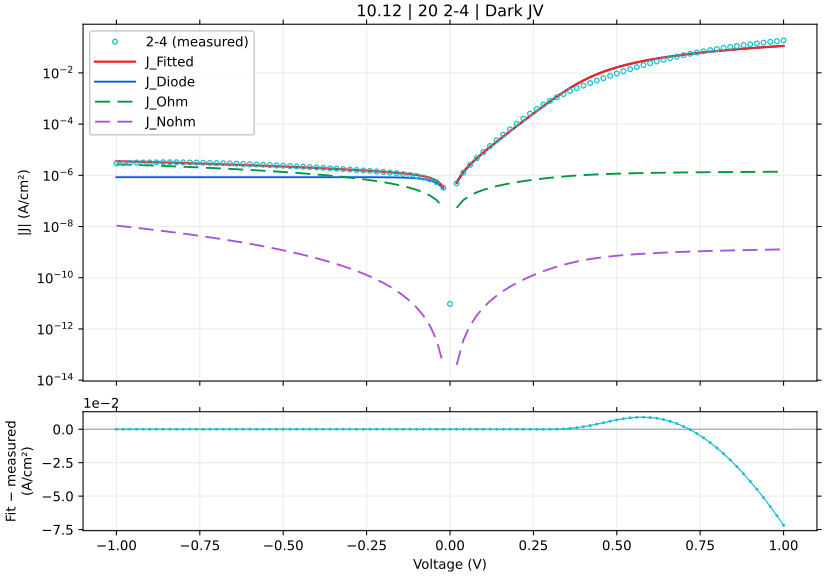

The data file committed next to this chart (first rows):
voltage_V, J_measured_A_cm2_signed, J_fitted_A_cm2_signed, J_diode_A_cm2_signed, J_ohmic_A_cm2_signed, J_nonohmic_A_cm2_signed, relative_error_pct, J_held_out_A_cm2_signed, J_fit_minus_measured_A_cm2
-1.0, -2.900029e-06, -3.5566497228372105e-06, -8.45874900240451e-07, -2.699926706507289e-06, -1.0848116089470558e-08, 22.64, -3.615296127566144e-06, -6.566207228372105e-07
-0.98, -2.972696e-06, -3.501971867459715e-06, -8.4587490018996e-07, -2.6459279808881634e-06, -1.0168986381591609e-08, 17.8, -3.4993177491245986e-06, -5.292758674597152e-07
-0.96, -3.059162e-06, -3.4473238287689637e-06, -8.458749001099712e-07, -2.59192925492206e-06, -9.519673736932812e-09, 12.69, -3.4368811035799036e-06, -3.881618287689636e-07
-0.94, -3.157251e-06, -3.3927048780489486e-06, -8.45874899983252e-07, -2.5379305286174587e-06, -8.899449448238002e-09, 7.458, -3.4390342621272447e-06, -2.3545387804894865e-07
-0.92, -3.159184e-06, -3.3381142896038607e-06, -8.458748997825013e-07, -2.4839318019828052e-06, -8.307587838554387e-09, 5.664, -3.3368217118990815e-06, -1.7893028960386055e-07
-0.9, -3.195296e-06, -3.2835513408036973e-06, -8.458748994644695e-07, -2.4299330750265084e-06, -7.743366312719564e-09, 2.762, -3.274735975678325e-06, -8.825534080369732e-08
-0.88, -3.211407e-06, -3.2290153121284394e-06, -8.458748989606386e-07, -2.375934347756941e-06, -7.206065410859719e-09, 0.5483, -3.2647209469884957e-06, -1.760831212843955e-08
-0.86, -3.248807e-06, -3.1745054872089257e-06, -8.458748981624625e-07, -2.3219356201824392e-06, -6.694968864023985e-09, 2.287, -3.1743256976011704e-06, 7.43015127910744e-08
-0.84, -3.231007e-06, -3.1200211528613748e-06, -8.458748968979805e-07, -2.2679368923113036e-06, -6.209363652090627e-09, 3.435, -3.1125908682073647e-06, 1.1098584713862529e-07
-0.82, -3.225096e-06, -3.0655615991106573e-06, -8.458748948947696e-07, -2.2139381641517947e-06, -5.7485400640927875e-09, 4.947, -3.0922079194328104e-06, 1.5953440088934285e-07
-0.8, -3.204829e-06, -3.0111261191945167e-06, -8.458748917212537e-07, -2.1599394357121386e-06, -5.311791761124823e-09, 6.044, -3.0118297009643257e-06, 1.9370288080548324e-07
-0.78, -3.172318e-06, -2.95671400953625e-06, -8.458748866937237e-07, -2.1059407070005213e-06, -4.898415842005168e-09, 6.796, -2.9504457737228864e-06, 2.1560399046375008e-07
-0.76, -3.14454e-06, -2.902324569666021e-06, -8.458748787290376e-07, -2.0519419780250953e-06, -4.507712911888378e-09, 7.703, -2.9213489203841314e-06, 2.42215430333979e-07
-0.74, -3.096362e-06, -2.8479571020592814e-06, -8.458748661112659e-07, -1.9979432487939775e-06, -4.1389871540376835e-09, 8.022, -2.849333706575146e-06, 2.484048979407185e-07
-0.72, -3.052984e-06, -2.7936109118422524e-06, -8.458748461220085e-07, -1.9439445193152533e-06, -3.7915464049905795e-09, 8.496, -2.7883006679248893e-06, 2.593730881577474e-07
-0.7, -3.002073e-06, -2.7392853062850952e-06, -8.458748144547357e-07, -1.8899457895969857e-06, -3.464702233373752e-09, 8.754, -2.7519997913386576e-06, 2.627876937149047e-07
-0.68, -2.951496e-06, -2.6849795939568517e-06, -8.458747642869813e-07, -1.8359470596472198e-06, -3.1577700226506577e-09, 9.03, -2.6868376584041493e-06, 2.665164060431482e-07
-0.66, -2.898296e-06, -2.6306930833426126e-06, -8.45874684810494e-07, -1.7819483294740025e-06, -2.8700690581158457e-09, 9.233, -2.6261554593973942e-06, 2.6760291665738754e-07
-0.64, -2.843696e-06, -2.5764250806065793e-06, -8.458745589026854e-07, -1.7279495990854087e-06, -2.600922618485084e-09, 9.399, -2.5840185275570632e-06, 2.672709193934206e-07
-0.62, -2.773007e-06, -2.522174885999752e-06, -8.458743594377008e-07, -1.6739508684895809e-06, -2.3496580724705327e-09, 9.045, -2.5243413380671383e-06, 2.508321140002478e-07
-0.6, -2.711073e-06, -2.4679417881179405e-06, -8.458740434423658e-07, -1.6199521376947981e-06, -2.1156069807763596e-09, 8.968, -2.4640097896996025e-06, 2.4313121188205954e-07
-0.58, -2.644362e-06, -2.413725054751536e-06, -8.458735428379516e-07, -1.565953406709581e-06, -1.8981052040034556e-09, 8.722, -2.417265112131977e-06, 2.3063694524846403e-07
-0.56, -2.575229e-06, -2.3595239183330175e-06, -8.458727497731422e-07, -1.5119546755428616e-06, -1.6964930170137444e-09, 8.376, -2.3618438784358282e-06, 2.1570508166698256e-07
-0.54, -2.506696e-06, -2.3053375528229404e-06, -8.458714933883109e-07, -1.4579559442042528e-06, -1.5101152303765686e-09, 8.033, -2.301862238243929e-06, 2.0135844717705956e-07
-0.52, -2.434807e-06, -2.2511650370292233e-06, -8.458695030051447e-07, -1.4039572127044744e-06, -1.3383213196040277e-09, 7.542, -2.2516004239118828e-06, 1.8364196297077662e-07
-0.5, -2.365162e-06, -2.1970052964301242e-06, -8.458663498111122e-07, -1.3499584810560304e-06, -1.1804655629814462e-09, 7.11, -2.1993418203525867e-06, 1.6815670356987582e-07
-0.48, -2.296473e-06, -2.1428570109383465e-06, -8.458613544751464e-07, -1.2959597492742832e-06, -1.0359071889168294e-09, 6.689, -2.1397071597738297e-06, 1.536159890616534e-07
-0.46, -2.226051e-06, -2.0887184687040894e-06, -8.458534407910628e-07, -1.2419610173791534e-06, -9.040105338733547e-10, 6.169, -2.0868813972257907e-06, 1.3733253129591043e-07
-0.44, -2.154473e-06, -2.0345873344272625e-06, -8.458409038173284e-07, -1.1879622853978168e-06, -7.841452121172103e-10, 5.565, -2.0368213485842288e-06, 1.1988566557273773e-07
-0.42, -2.084784e-06, -1.980460282228402e-06, -8.458210425607088e-07, -1.133963553368977e-06, -6.756862987163634e-10, 5.004, -1.97752210574845e-06, 1.0432371777159784e-07
-0.4, -2.014851e-06, -1.926332413945467e-06, -8.457895780683596e-07, -1.079964821349634e-06, -5.780145274734608e-10, 4.393, -1.92294120580166e-06, 8.85185860545332e-08
-0.38, -1.946273e-06, -1.8721963374924645e-06, -8.457397315608744e-07, -1.0259660894258097e-06, -4.905165057802117e-10, 3.806, -1.874227271993755e-06, 7.407666250753526e-08
-0.36, -1.878673e-06, -1.8180407066756319e-06, -8.456607639973339e-07, -9.719673577295402e-07, -4.125849487576602e-10, 3.227, -1.8152177941797323e-06, 6.063229332436813e-08
-0.34, -1.810851e-06, -1.763847907834578e-06, -8.455356624332627e-07, -9.179686264657963e-07, -3.436189355190034e-10, 2.596, -1.75950985075815e-06, 4.700309216542207e-08
-0.32, -1.744251e-06, -1.7095903948620762e-06, -8.453374747159538e-07, -8.639698959551326e-07, -2.83024190989708e-10, 1.987, -1.7113390895169117e-06, 3.466060513792385e-08
-0.3, -1.68074e-06, -1.6552248829561148e-06, -8.450235028573722e-07, -8.099711667012561e-07, -2.3021339748659744e-10, 1.518, -1.6524391198000194e-06, 2.5515117043885096e-08
-0.28, -1.615362e-06, -1.6006831501352784e-06, -8.445261040959559e-07, -7.559724394980681e-07, -1.8460654125462443e-10, 0.9087, -1.5958978938154354e-06, 1.4678849864721619e-08
-0.26, -1.552029e-06, -1.545857464717267e-06, -8.43738117817545e-07, -7.019737155992454e-07, -1.4563130047642222e-10, 0.3976, -1.5472758347539203e-06, 6.171535282733051e-09
-0.24, -1.487553e-06, -1.490577499173649e-06, -8.424897787037156e-07, -6.47974996986895e-07, -1.1272348303823887e-10, 0.2033, -1.4877736929236647e-06, -3.024499173649005e-09
-0.22, -1.418038e-06, -1.4345737566089846e-06, -8.405121422870642e-07, -5.939762867971611e-07, -8.53275247592699e-11, 1.166, -1.4297392507896938e-06, -1.653575660898458e-08
-0.2, -1.34814e-06, -1.3774196304463453e-06, -8.37379143389679e-07, -5.399775899944778e-07, -6.289706218841927e-11, 2.172, -1.3785177772762912e-06, -2.9279630446345377e-08
-0.18, -1.276711e-06, -1.3184396148156619e-06, -8.324158047769724e-07, -4.859789144397287e-07, -4.489559896090351e-11, 3.268, -1.315603893088764e-06, -4.1728614815661804e-08
-0.16, -1.200278e-06, -1.2565638911504466e-06, -8.245528212760586e-07, -4.3198027258242665e-07, -3.07972919612011e-11, 4.689, -1.2519965268533287e-06, -5.628589115044656e-08
-0.14, -1.118776e-06, -1.1900979651349732e-06, -8.120961930988134e-07, -3.7798168414145616e-07, -2.00878947036908e-11, 6.375, -1.1910025548295797e-06, -7.132196513497323e-08
-0.12, -1.031011e-06, -1.1163577301008647e-06, -7.923622838357109e-07, -3.2398318035185237e-07, -1.2265913301629046e-11, 8.278, -1.113586383696694e-06, -8.534673010086463e-08
-0.1, -9.336911e-07, -1.0310913494522593e-06, -7.610996946989802e-07, -2.699848106923738e-07, -6.844060905219876e-12, 10.43, -1.0271220138163583e-06, -9.740024945225933e-08
-0.08, -8.220756e-07, -9.275634458971852e-07, -7.115734412023014e-07, -2.1598665354282135e-07, -3.3511520623958894e-12, 12.83, -9.28547701553128e-07, -1.0548784589718518e-07
-0.06, -6.910733e-07, -7.951043906019065e-07, -6.331142228463781e-07, -1.619888330660071e-07, -1.3346895212867739e-12, 15.05, -7.928555277554505e-07, -1.0403109060190658e-07
-0.04, -5.280467e-07, -6.168123927153533e-07, -5.088204821175697e-07, -1.079915459486118e-07, -3.6464917183861904e-13, 16.81, -6.142656704128441e-07, -8.876569271535337e-08
-0.02, -3.2758e-07, -3.659139371671191e-07, -3.119187937331134e-07, -5.3995103754886666e-08, -3.967911900698925e-14, 11.7, -3.6670431385631695e-07, -3.833393716711906e-08
0.0, 9.520774e-12, 0.0, 0.0, 0.0, 0.0, , 0.0, -9.520774e-12
0.02, 4.845178e-07, 5.480998431813962e-07, 4.941068198555915e-07, 5.399298365167102e-08, 3.9674133654549583e-14, 13.12, 5.455751447999847e-07, 6.358204318139623e-08
0.04, 1.259504e-06, 1.384761951950966e-06, 1.2767789781033208e-06, 1.0798260929502751e-07, 3.645526177116565e-13, 9.945, 1.3909876380956236e-06, 1.2525795195096593e-07
0.06, 2.538771e-06, 2.678419317142476e-06, 2.5164510661607445e-06, 1.6196691686996768e-07, 1.334111763650796e-12, 5.501, 2.6699631019501958e-06, 1.3964831714247618e-07
0.08, 4.659682e-06, 4.695680357759796e-06, 4.4797342049385824e-06, 2.1594280384579193e-07, 3.348975421403275e-12, 0.7725, 4.670640912582636e-06, 3.599835775979536e-08
0.1, 8.155904e-06, 7.858344905831777e-06, 7.588432706489271e-06, 2.699053617243633e-07, 6.837618141775204e-12, 3.648, 7.921636984007949e-06, -2.975590941682237e-07
0.12, 1.389686e-05, 1.2833219663139394e-05, 1.2509360582882575e-05, 3.238468308547649e-07, 1.2249402054390257e-11, 7.654, 1.2794561472887892e-05, -1.0636403368606059e-06
0.14, 2.345039e-05, 2.0673132124765688e-05, 2.0295357115953608e-05, 3.7775495944976104e-07, 2.0049362319041702e-11, 11.84, 2.054431110565522e-05, -2.7772578752343133e-06
0.16, 3.851417e-05, 3.3037160340047706e-05, 3.260551918628417e-05, 4.316104407650245e-07, 3.0712998513154626e-11, 14.22, 3.344497734827172e-05, -5.477009659952297e-06
0.18, 6.28775e-05, 5.2531688544319185e-05, 5.204626088044057e-05, 4.853829442238417e-07, 4.471965477378724e-11, 16.45, 5.2390797002234905e-05, -1.034581145568081e-05
... 41 more rows
